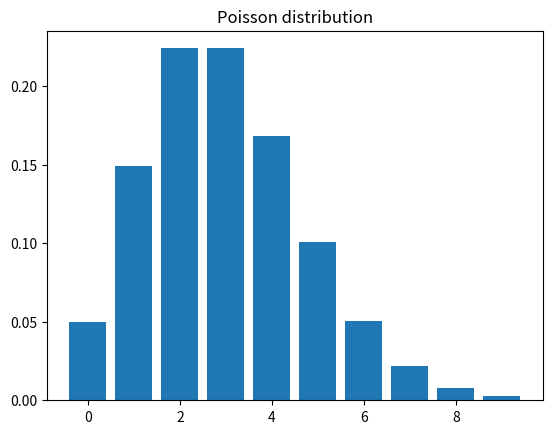

Here is the Python script that generated this plot:
# Bayes therom
def Bayes_therom(prior,likelihood,evidence):
    return (prior*likelihood)/evidence

import numpy as np
import matplotlib.pyplot as plt

# mu,sigma=0,1
# x=np.linspace(-4,4,100)
# print(x)
# y = (1 / (np.sqrt(2 * np.pi * sigma**2))) * np.exp(-((x - mu)**2) / (2 * sigma**2))
# print(y)

# plt.plot(x,y)
# plt.title("Guassien Distribution")
# plt.show()

# a disease affects 1% of the population
# a test is 95% accurate for disease individual and 90% accurate for non-disease individual
# find the probability of having the disease given a positive test result

# def basyes_theorm(prior,sensitivity,specification):
#     evidence=(sensitivity*prior)+((1-specification)*(1-prior))
#     posterior=(sensitivity*prior)/evidence
#     return posterior

# prior=0.01
# sensitivity=0.95
# specification=0.90

# posterior=basyes_theorm(prior,sensitivity,specification)
# print("porobility of disesas given is:",posterior)

# plot and explore differnent probability Distribution
import numpy as np
import matplotlib.pyplot as plt
from scipy.stats import norm,binom,poisson

# Gaussian distribution
# x=np.linspace(-4,4,100)
# y=norm.pdf(x,loc=0,scale=1)
# plt.plot(x,y,label="Gaussian")
# plt.title("Gaussian distribution")
# plt.show()

# binomial distribution
# n,p=10,0.5
# x=np.arange(0,n+1)
# y=binom.pmf(x,n,p)
# plt.bar(x,y, label="bonomial")
# plt.title("Binomal distribution")
# plt.show()

# poisson distribution

lam=3
x=np.arange(0,10)
y=poisson.pmf(x,lam)
plt.bar(x,y,label="Poisson")
plt.title("Poisson distribution")
plt.show()






